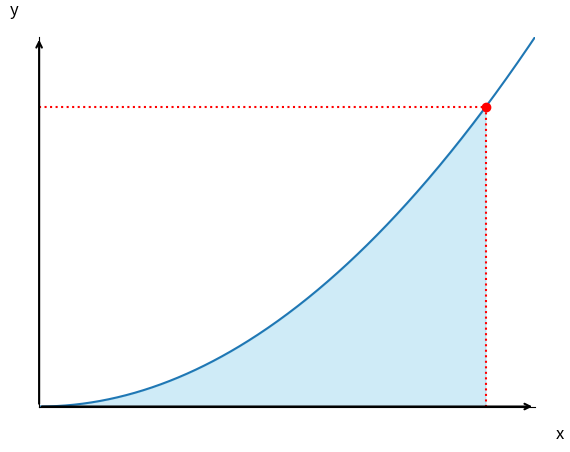

The script that saved this image:
import matplotlib.pyplot as plt
import numpy as np

# Define the function and parameters
k = 2
x = np.linspace(0, 10, 400)
y = x**k

# Create the plot
fig, ax = plt.subplots()

# Plot the function
ax.plot(x, y, label='$y=x^k$')

# Choose a point on the curve (e.g., x=4)
x_point = 9 
y_point = x_point**k

# Draw the rectangle to the x and y axes
ax.vlines(x=x_point, ymin=0, ymax=y_point, colors='red', linestyles='dotted', label='$x=4$')
ax.hlines(y=y_point, xmin=0, xmax=x_point, colors='red', linestyles='dotted')

# Draw the area under the curve up to the chosen point
ax.fill_between(x, y, where=(x <= x_point), color='skyblue', alpha=0.4)

# Labeling the chosen point on the curve
ax.plot(x_point, y_point, 'ro')  # Mark the point
#ax.text(x_point, y_point + 5, f'({x_point}, {y_point})', fontsize=12, va='bottom', ha='center')
#ax.text(7, 7**k + 10, r'$y=x^k$', fontsize=12, va='bottom', ha='center')

# Remove the top and right spines (the box edges)
ax.spines['top'].set_color('none')
ax.spines['right'].set_color('none')

# Move bottom and left spines to the center
ax.spines['bottom'].set_position(('data', 0))
ax.spines['left'].set_position(('data', 0))

# Add arrows at the ends of the axes
ax.annotate('', xy=(10, 0), xytext=(0, 0),
            arrowprops=dict(arrowstyle='->', lw=1.5))
ax.annotate('', xy=(0, 100), xytext=(0, 0),
            arrowprops=dict(arrowstyle='->', lw=1.5))

# Labeling the axes
ax.set_xlabel('x', fontsize=12)
ax.set_ylabel('y', fontsize=12, rotation=0)
ax.xaxis.set_label_coords(1.05, -0.05)
ax.yaxis.set_label_coords(-0.05, 1.05)

# Remove axis units (ticks)
ax.set_xticks([])
ax.set_yticks([])

# Set the x and y limits
ax.set_xlim(0, 10)
ax.set_ylim(0, 100)

# Save the plot as an SVG file
plt.savefig('calculusNotes_figure_6.svg', format='svg')

# plt.show() is not required since we're saving the file

